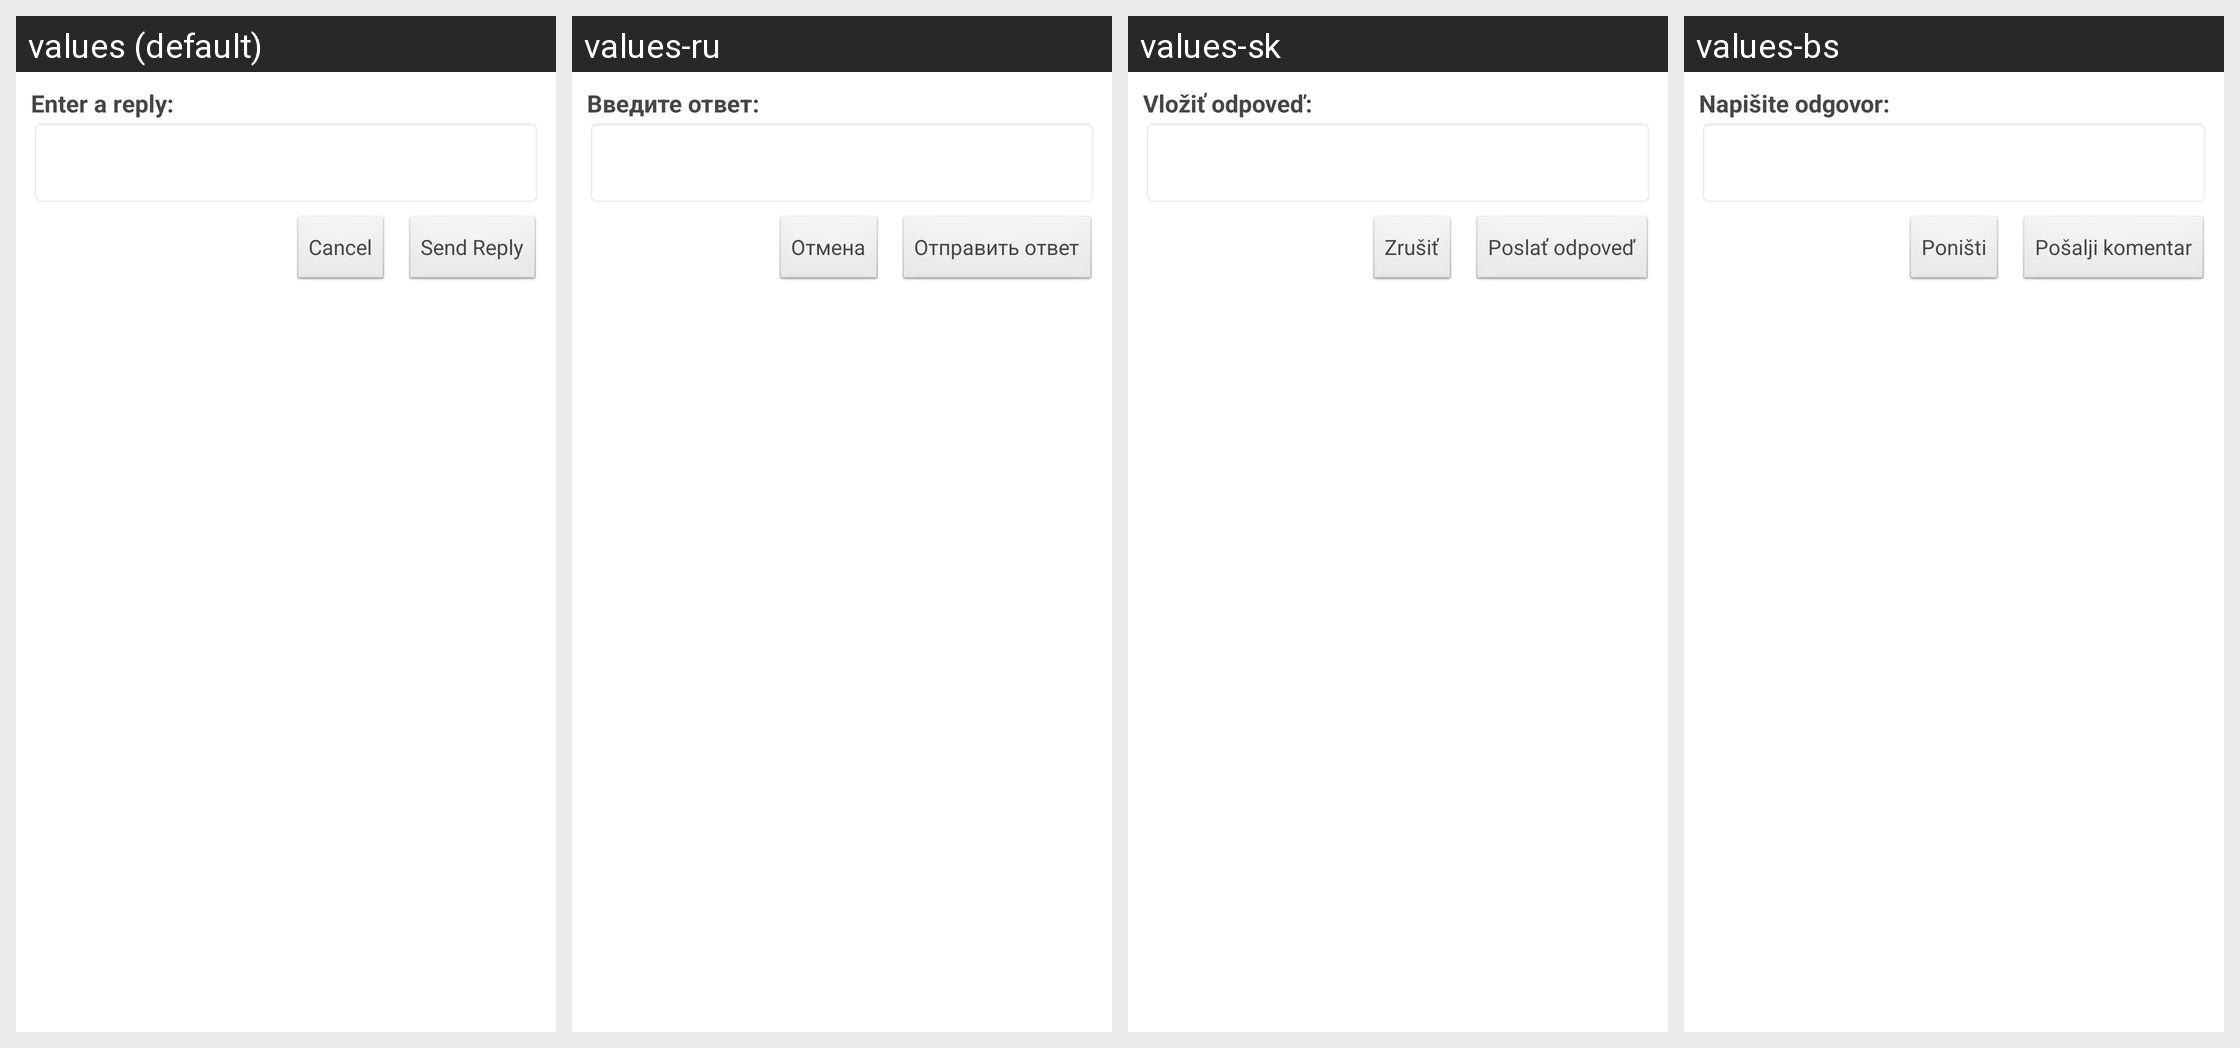

The same Android screen rendered under several of its app's locales, left to right. List the strings drawn on it with the default value and each locale's translation.
Android screen res/layout/reply.xml rendered under 4 locales, left to right: values (default), values-ru, values-sk, values-bs. Device: Nexus 5 (rendered at 1080×1920; each locale shown at half size, 540×960, under a caption strip naming it); theme WordPress.
Other locales in the repository, not shown: values-ca, values-cs, values-da, values-de, values-es, values-fi, values-fr, values-hr, values-hu, values-id, values-in, values-it, values-ja, values-mk, values-nb, values-pl, values-pt, values-sv, values-tr, values-zh.
Strings drawn on this screen, with the default value and each locale's value (text and hints the layout hard-codes, and strings that could not be matched under every locale, appear in the picture but are not listed):

reply_enter
  values: Enter a reply:
  values-ru: Введите ответ:
  values-sk: Vložiť odpoveď:
  values-bs: Napišite odgovor:

reply_send
  values: Send Reply
  values-ru: Отправить ответ
  values-sk: Poslať odpoveď
  values-bs: Pošalji komentar

cancel
  values: Cancel
  values-ru: Отмена
  values-sk: Zrušiť
  values-bs: Poništi
